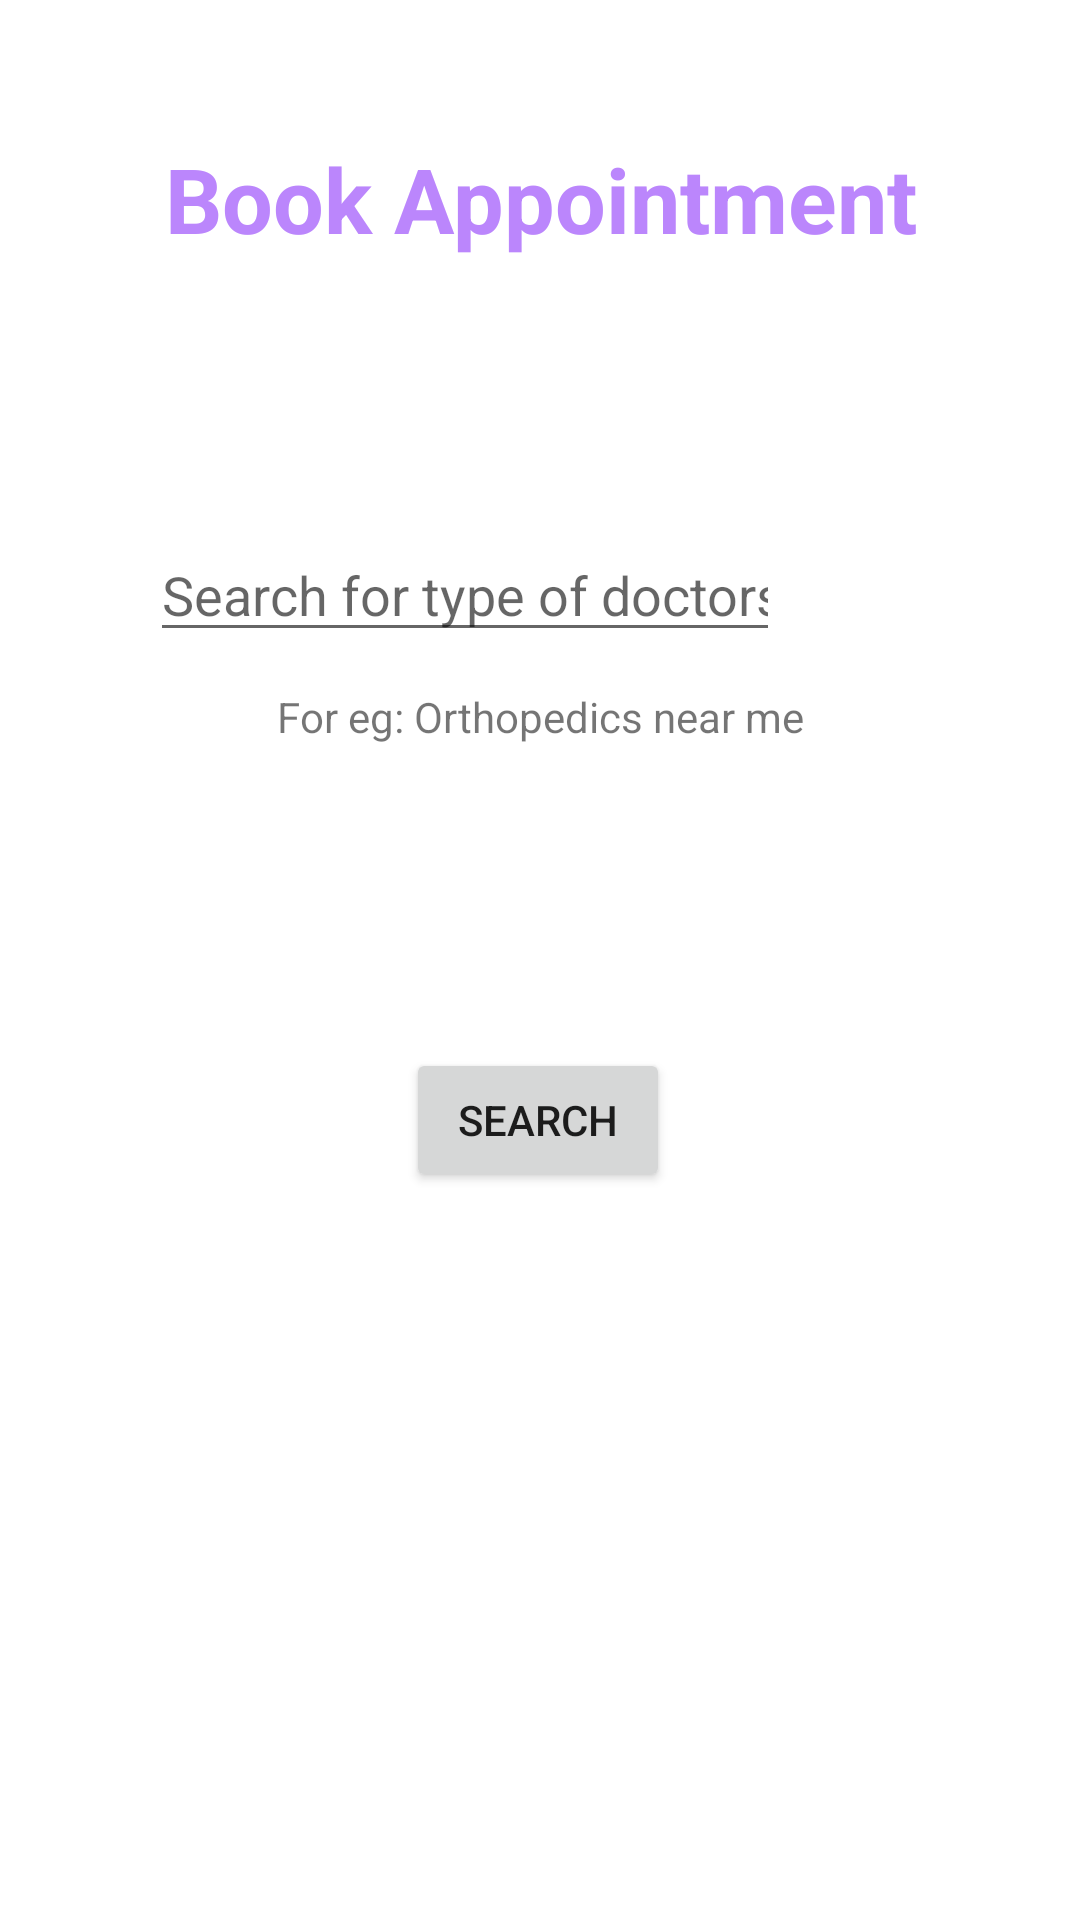

Android layout source for this screen:
<!-- AndroidManifest.xml: application theme Theme.MhealthApp -->
<!-- res/layout/activity_find_doc.xml -->
<?xml version="1.0" encoding="utf-8"?>
<androidx.constraintlayout.widget.ConstraintLayout xmlns:android="http://schemas.android.com/apk/res/android"
    xmlns:app="http://schemas.android.com/apk/res-auto"
    xmlns:tools="http://schemas.android.com/tools"
    android:layout_width="match_parent"
    android:layout_height="match_parent"
    tools:context=".FindDocActivity">

    <TextView
        android:id="@+id/textView5"
        android:layout_width="wrap_content"
        android:layout_height="wrap_content"
        android:layout_marginTop="46dp"
        android:text="Book Appointment"
        android:textAlignment="center"
        android:textColor="@color/purple_200"
        android:textSize="30sp"
        android:textStyle="bold"
        app:layout_constraintEnd_toEndOf="parent"
        app:layout_constraintStart_toStartOf="parent"
        app:layout_constraintTop_toTopOf="parent" />

    <EditText
        android:id="@+id/etSearchDoctor"
        android:layout_width="wrap_content"
        android:layout_height="wrap_content"
        android:layout_marginTop="176dp"
        android:layout_marginEnd="100dp"
        android:ems="10"
        android:hint="Search for type of doctors around you"
        android:inputType="textPersonName"
        android:text=""
        app:layout_constraintEnd_toEndOf="parent"
        app:layout_constraintTop_toTopOf="parent" />

    <TextView
        android:id="@+id/textView6"
        android:layout_width="wrap_content"
        android:layout_height="wrap_content"
        android:layout_marginTop="12dp"
        android:text="For eg: Orthopedics near me"
        app:layout_constraintEnd_toEndOf="parent"
        app:layout_constraintStart_toStartOf="parent"
        app:layout_constraintTop_toBottomOf="@+id/etSearchDoctor" />

    <Button
        android:id="@+id/btnSearch"
        android:layout_width="wrap_content"
        android:layout_height="wrap_content"
        android:layout_marginTop="132dp"
        android:text="Search"
        app:layout_constraintEnd_toEndOf="parent"
        app:layout_constraintHorizontal_bias="0.498"
        app:layout_constraintStart_toStartOf="parent"
        app:layout_constraintTop_toBottomOf="@+id/etSearchDoctor" />


</androidx.constraintlayout.widget.ConstraintLayout>
<!-- resources referenced by this layout -->
<resources>
  <style name="Theme.MhealthApp" parent="Theme.MaterialComponents.DayNight.DarkActionBar">
          
          <item name="colorPrimary">@color/purple_500</item>
          <item name="colorPrimaryVariant">@color/purple_700</item>
          <item name="colorOnPrimary">@color/white</item>
          
          <item name="colorSecondary">@color/teal_200</item>
          <item name="colorSecondaryVariant">@color/teal_700</item>
          <item name="colorOnSecondary">@color/black</item>
          
          <item name="android:statusBarColor" tools:targetApi="l">?attr/colorPrimaryVariant</item>
          
      </style>
  <!-- not gathered from this repository: default colours our renderer supplied (Android Studio template values) -->
  <color name="purple_200">#FFBB86FC</color>
  <color name="purple_500">#FF6200EE</color>
  <color name="purple_700">#FF3700B3</color>
  <color name="teal_200">#FF03DAC5</color>
  <color name="teal_700">#FF018786</color>
  <color name="black">#FF000000</color>
  <color name="white">#FFFFFFFF</color>
</resources>
